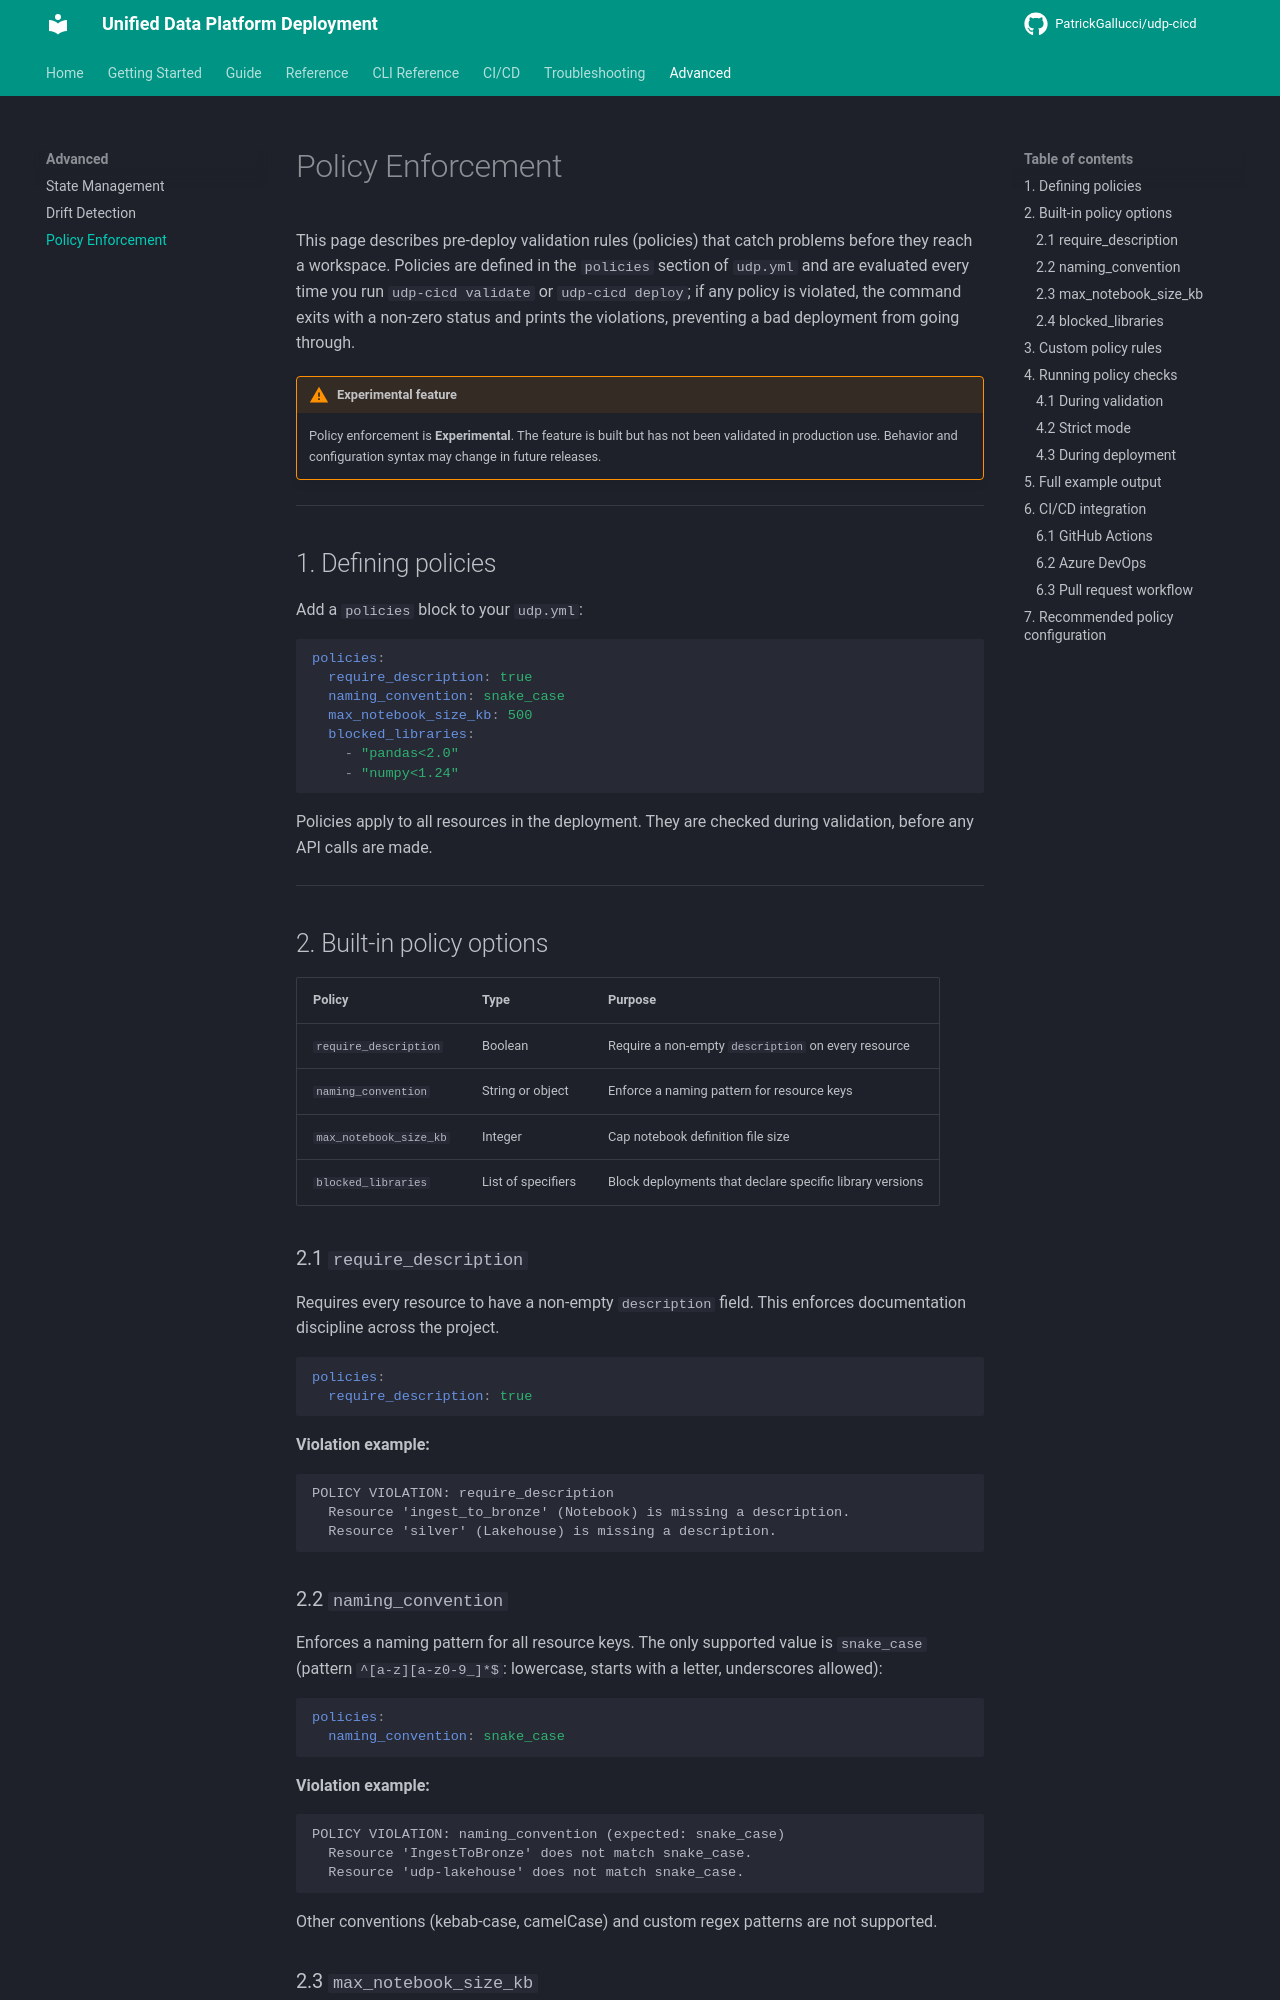

repository: PatrickGallucci/udp-cicd · page: advanced/policies/index.html · generator: mkdocs

# Policy Enforcement

This page describes pre-deploy validation rules (policies) that catch problems before they reach a workspace. Policies are defined in the `policies` section of `udp.yml` and are evaluated every time you run `udp-cicd validate` or `udp-cicd deploy`; if any policy is violated, the command exits with a non-zero status and prints the violations, preventing a bad deployment from going through.

!!! warning "Experimental feature"
    Policy enforcement is **Experimental**. The feature is built but has not been validated in production use. Behavior and configuration syntax may change in future releases.

---

## 1. Defining policies

Add a `policies` block to your `udp.yml`:

```yaml
policies:
  require_description: true
  naming_convention: snake_case
  max_notebook_size_kb: 500
  blocked_libraries:
    - "pandas<2.0"
    - "numpy<1.24"
```

Policies apply to all resources in the deployment. They are checked during validation, before any API calls are made.

---

## 2. Built-in policy options

| Policy | Type | Purpose |
|--------|------|---------|
| `require_description` | Boolean | Require a non-empty `description` on every resource |
| `naming_convention` | String or object | Enforce a naming pattern for resource keys |
| `max_notebook_size_kb` | Integer | Cap notebook definition file size |
| `blocked_libraries` | List of specifiers | Block deployments that declare specific library versions |

### 2.1 `require_description`

Requires every resource to have a non-empty `description` field. This enforces documentation discipline across the project.

```yaml
policies:
  require_description: true
```

**Violation example:**

```
POLICY VIOLATION: require_description
  Resource 'ingest_to_bronze' (Notebook) is missing a description.
  Resource 'silver' (Lakehouse) is missing a description.
```
